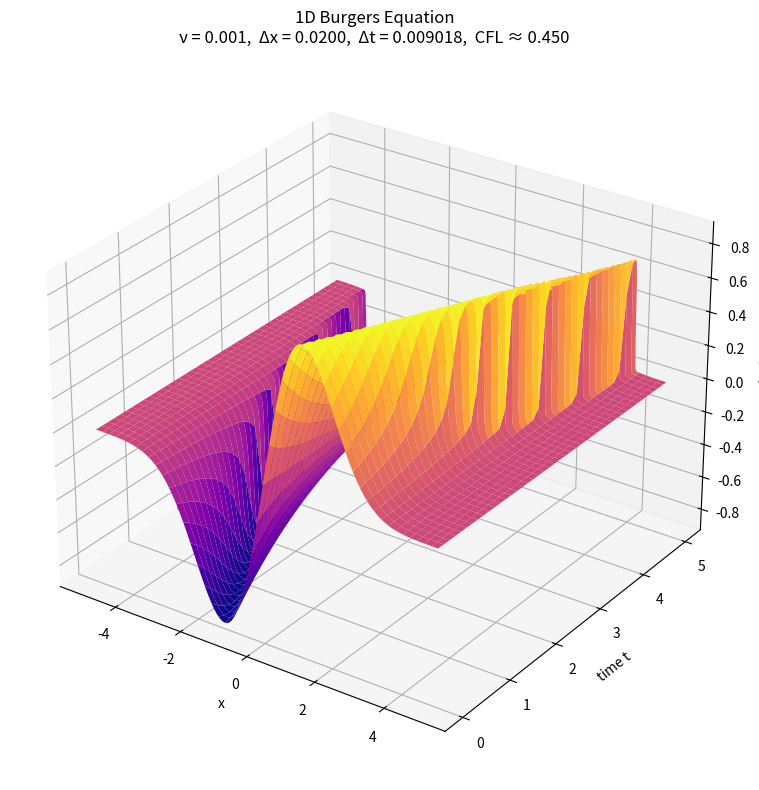
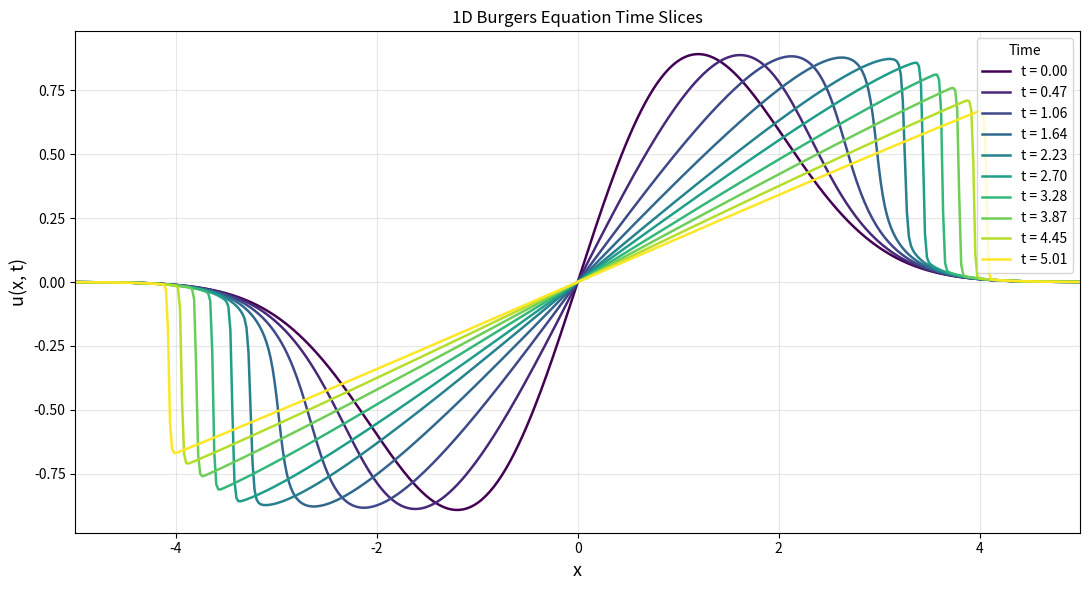

These charts were generated, in order, by the following Python code:
import numpy as np
import matplotlib.pyplot as plt
from mpl_toolkits.mplot3d import Axes3D

NU = 0.001
X_LEFT = -5.0
X_RIGHT =  5.0
T_END =  5.0
NX = 500
NT_PLOT = 40

x  = np.linspace(X_LEFT, X_RIGHT, NX)
dx = x[1] - x[0]
dt = 0.45 * min(dx / 1.0, dx**2 / (2 * NU))
NT = int(T_END / dt) + 1

u = np.exp(-((x - 1)**2) / 2) - np.exp(-((x + 1)**2) / 2)

plot_every = max(1, NT // NT_PLOT)
u_history  = []
t_history  = []

u_curr = u.copy()

for n in range(NT):
    if n % plot_every == 0:
        u_history.append(u_curr.copy())
        t_history.append(n * dt)

    u_pos = np.maximum(u_curr, 0)
    u_neg = np.minimum(u_curr, 0)

    conv = (u_pos * (u_curr - np.roll(u_curr,  1)) +
            u_neg * (np.roll(u_curr, -1) - u_curr)) / dx

    diff = NU * (np.roll(u_curr, -1) - 2*u_curr + np.roll(u_curr, 1)) / dx**2

    u_new = u_curr - dt * conv + dt * diff
    u_new[0]  = u[0]
    u_new[-1] = u[-1]
    u_curr = u_new

u_history.append(u_curr.copy())
t_history.append(NT * dt)

u_history = np.array(u_history)
t_history = np.array(t_history)

X_mesh, T_mesh = np.meshgrid(x, t_history)

fig = plt.figure(figsize=(10, 8))
ax = fig.add_subplot(111, projection='3d')

surf = ax.plot_surface(
    X_mesh, T_mesh, u_history,
    cmap='plasma'
)

ax.set_xlabel('x')
ax.set_ylabel('time t')
ax.set_zlabel('u(x,t)')
ax.set_title(f'1D Burgers Equation\n'
             f'ν = {NU},  Δx = {dx:.4f},  Δt = {dt:.6f},  CFL ≈ {dt/dx:.3f}')

ax.view_init(elev=28, azim=-55)
plt.tight_layout()
plt.show()


N_SLICES = 10
slice_ids = np.linspace(0, len(t_history) - 1, N_SLICES, dtype=int)

fig2, ax2 = plt.subplots(figsize=(11, 6))
cmap_slices = plt.cm.viridis
colors = cmap_slices(np.linspace(0, 1, N_SLICES))

for colour, idx in zip(colors, slice_ids):
    ax2.plot(x, u_history[idx], color=colour, linewidth=1.8,
             label=f't = {t_history[idx]:.2f}')

ax2.set_xlabel('x', fontsize=13)
ax2.set_ylabel('u(x, t)', fontsize=13)
ax2.set_title(
    '1D Burgers Equation Time Slices'
)

ax2.legend(loc='upper right', title='Time')
ax2.set_xlim(X_LEFT, X_RIGHT)
ax2.grid(True, alpha=0.3)

plt.tight_layout()
plt.show()
